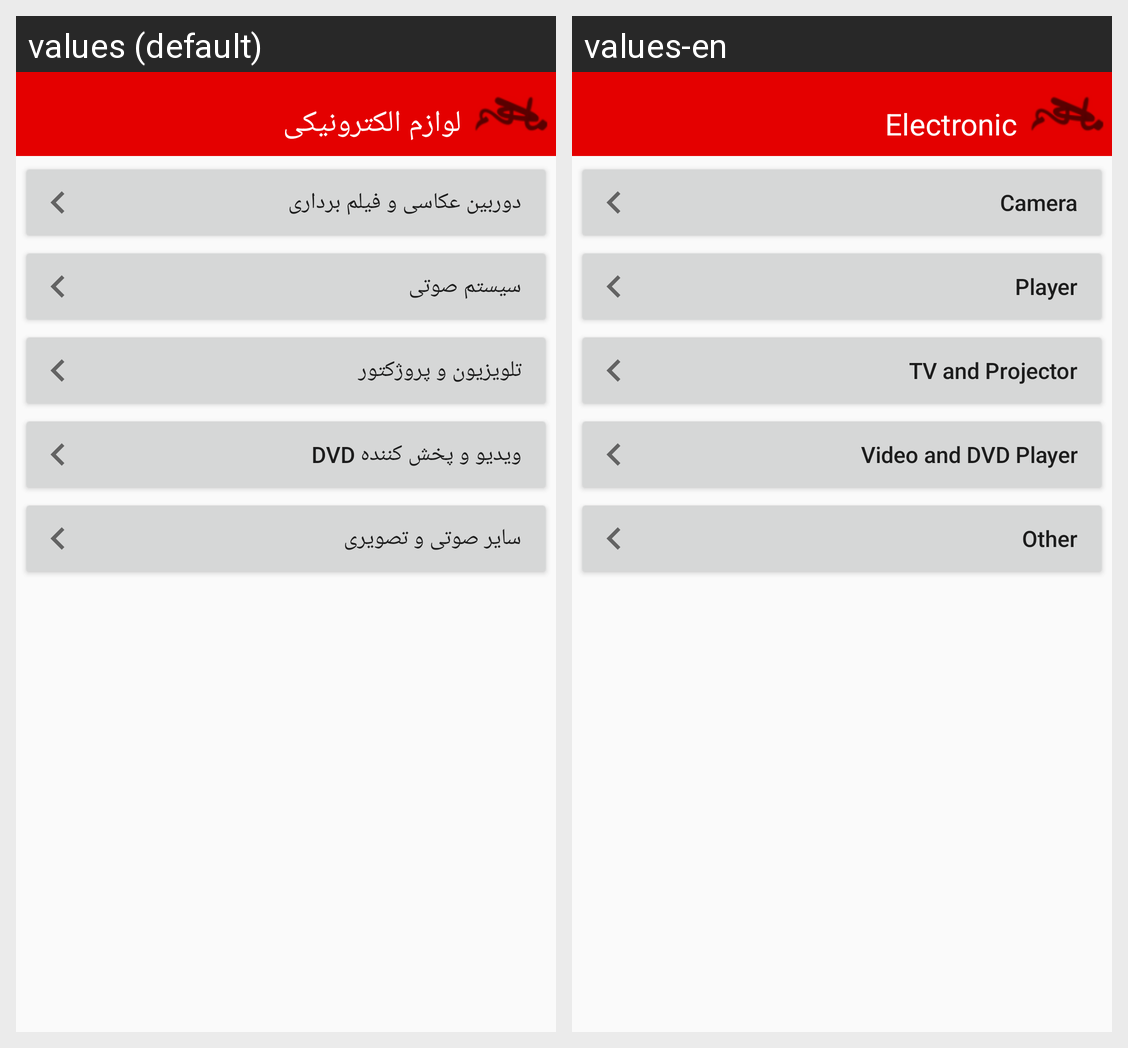

This grid shows one Android layout under two languages. Give, for every string resource on the screen, its name, the default text and each shown locale's text.
Android screen res/layout/activity_electric_soti.xml rendered under 2 locales, left to right: values (default), values-en. Device: Nexus 5 (rendered at 1080×1920; each locale shown at half size, 540×960, under a caption strip naming it); theme AppTheme.
Strings drawn on this screen, with the default value and each locale's value (text and hints the layout hard-codes, and strings that could not be matched under every locale, appear in the picture but are not listed):

Electric_title
  values: لوازم الکترونیکی
  values-en: Electronic

camera_elec
  values: دوربین عکاسی و فیلم برداری
  values-en: Camera

System_soti
  values: سیستم صوتی
  values-en: Player

TV
  values: تلویزیون و پروژکتور
  values-en: TV and Projector

DVD
  values: ویدیو و پخش کننده DVD
  values-en: Video and DVD Player

other_soti
  values: سایر صوتی و تصویری
  values-en: Other
